Image classification data set "train_test_data" (kmk9461/Interests_Portfolio on GitHub). Class labels (2): crochet stitches, knitting stitches.

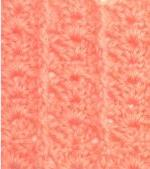
Label: crochet stitches

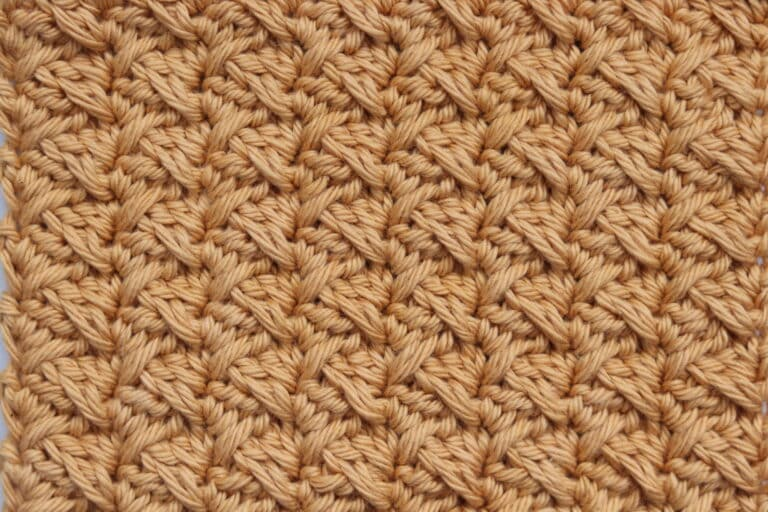
Label: crochet stitches

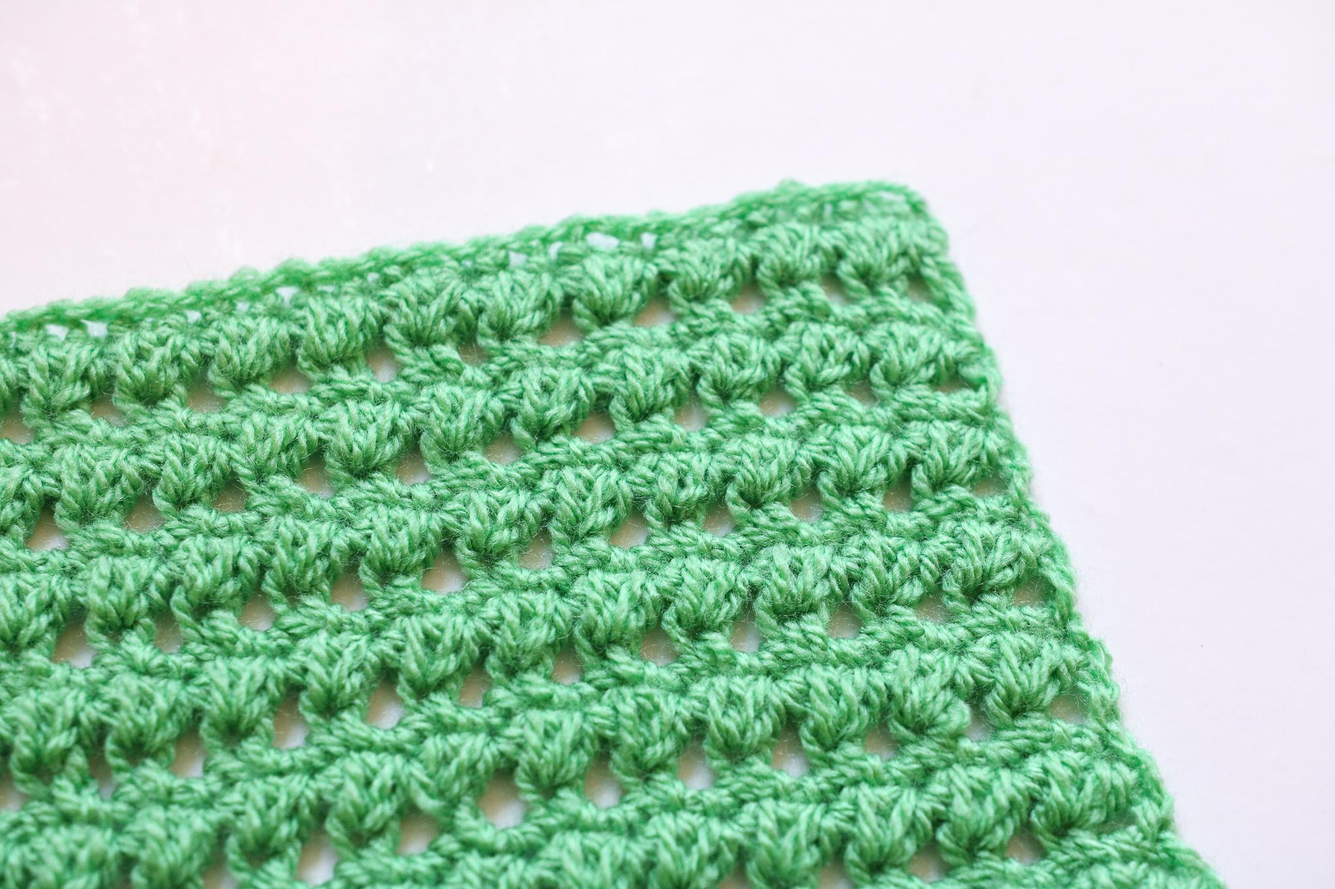
Label: crochet stitches

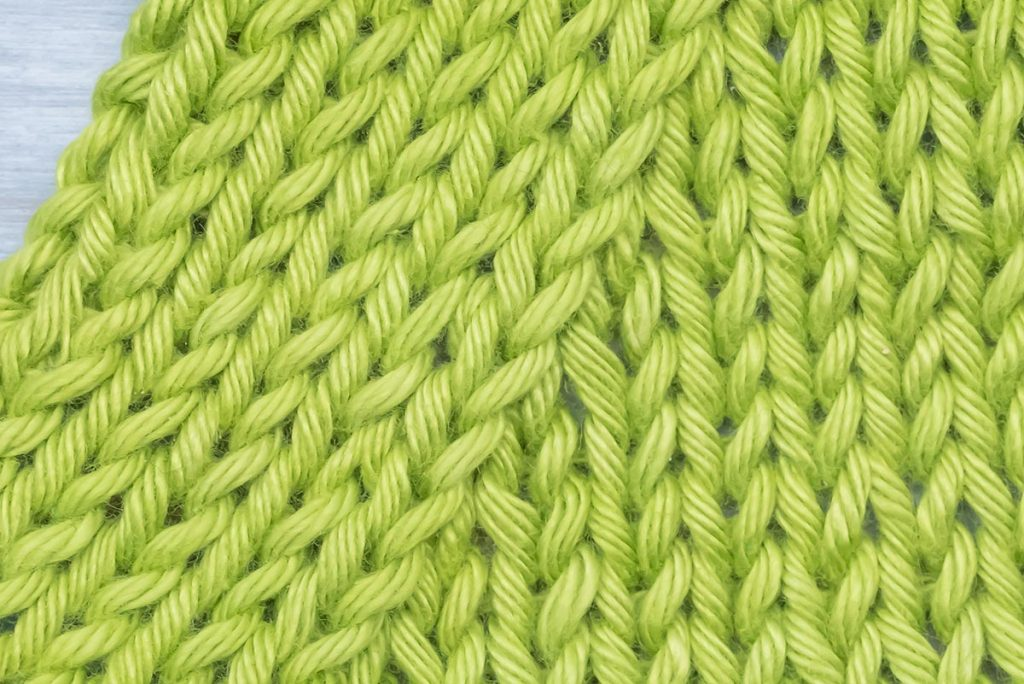
Label: knitting stitches

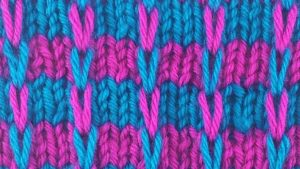
Label: knitting stitches

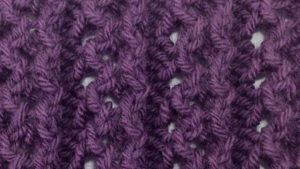
Label: knitting stitches
